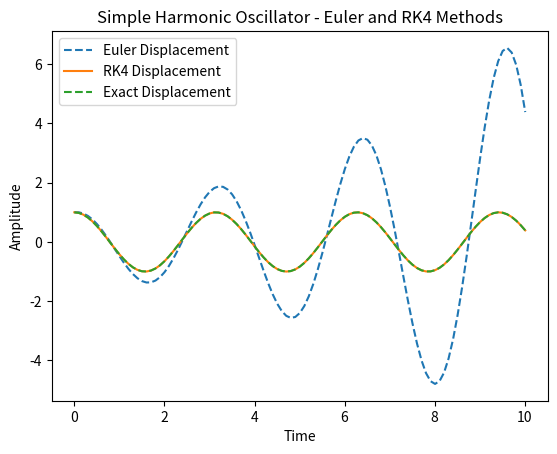

Write the Python code that produced this figure.
# -*- coding: utf-8 -*-
"""
Created on Mon Jan 15 23:59:29 2024

[redacted]
"""

import numpy as np
import matplotlib.pyplot as plt

# Define the differential equation for the simple harmonic oscillator
def harmonic_oscillator(x, v, t, m, k):
    dxdt = v
    dvdt = -k/m * x
    return dxdt, dvdt

# Euler method for solving ordinary differential equations
def euler_method(harmonic_oscillator, y0, t, m, k):
    x, v = y0
    x_values = [x]
    v_values = [v]
    
    for i in range(1, len(t)):
        dt = t[i] - t[i-1]
        dxdt, dvdt = harmonic_oscillator(x, v, t[i-1], m, k)
        x = x + dxdt * dt
        v = v + dvdt * dt
        x_values.append(x)
        v_values.append(v)
    
    return np.array(x_values), np.array(v_values)

# Runge-Kutta (RK4) method for solving ordinary differential equations
def runge_kutta_method(harmonic_oscillator, y0, t, m, k):
    x, v = y0
    x_values = [x]
    v_values = [v]
    
    for i in range(1, len(t)):
        dt = t[i] - t[i-1]
        
        k1x, k1v = harmonic_oscillator(x, v, t[i-1], m, k)
        k2x, k2v = harmonic_oscillator(x + 0.5 * dt * k1x, v + 0.5 * dt * k1v, t[i-1] + 0.5 * dt, m, k)
        k3x, k3v = harmonic_oscillator(x + 0.5 * dt * k2x, v + 0.5 * dt * k2v, t[i-1] + 0.5 * dt, m, k)
        k4x, k4v = harmonic_oscillator(x + dt * k3x, v + dt * k3v, t[i-1] + dt, m, k)
        
        x = x + (1/6) * (k1x + 2*k2x + 2*k3x + k4x) * dt
        v = v + (1/6) * (k1v + 2*k2v + 2*k3v + k4v) * dt
        
        x_values.append(x)
        v_values.append(v)
    
    return np.array(x_values), np.array(v_values)

# Exact Solution of SHO
def f(y0,t, m, k):
    omega = np.sqrt(k / m)
    x0, v0 = y0
    
    # Analytic solution
    x_analytic = x0 * np.cos(omega * t) + (v0 / omega) * np.sin(omega * t)

    # Derivative of the analytic solution (velocity)
    v_analytic = -x0 * omega * np.sin(omega * t) + v0 * np.cos(omega * t)
    
    return  x_analytic, v_analytic

# Initial conditions
x0 = 1.0  # initial displacement
v0 = 0.0  # initial velocity
y0 = [x0, v0]

# Parameters
m = 1.0  # mass
k = 4.0  # spring constant

# Time points
t = np.linspace(0, 10.01,101)

# Solve the differential equation using Euler method
euler_sol = euler_method(harmonic_oscillator, y0, t, m, k)

# Solve the differential equation using RK4 method
rk4_sol = runge_kutta_method(harmonic_oscillator, y0, t, m, k)

# Exact Solution of SHO    
SHO_Sol =  f(y0,t, m, k)

# Plot the results
plt.plot(t, euler_sol[0], label='Euler Displacement', linestyle='--')
#plt.plot(t, euler_sol[1], label='Euler Velocity', linestyle='--')
plt.plot(t, rk4_sol[0], label='RK4 Displacement')
#plt.plot(t, rk4_sol[1], label='RK4 Velocity')
plt.plot(t,SHO_Sol[0], label='Exact Displacement', linestyle='--')
#plt.plot(t,SHO_Sol[1], label='Exact Velocity', linestyle='--')
plt.xlabel('Time')
plt.ylabel('Amplitude')
plt.title('Simple Harmonic Oscillator - Euler and RK4 Methods')
plt.legend()
plt.show()